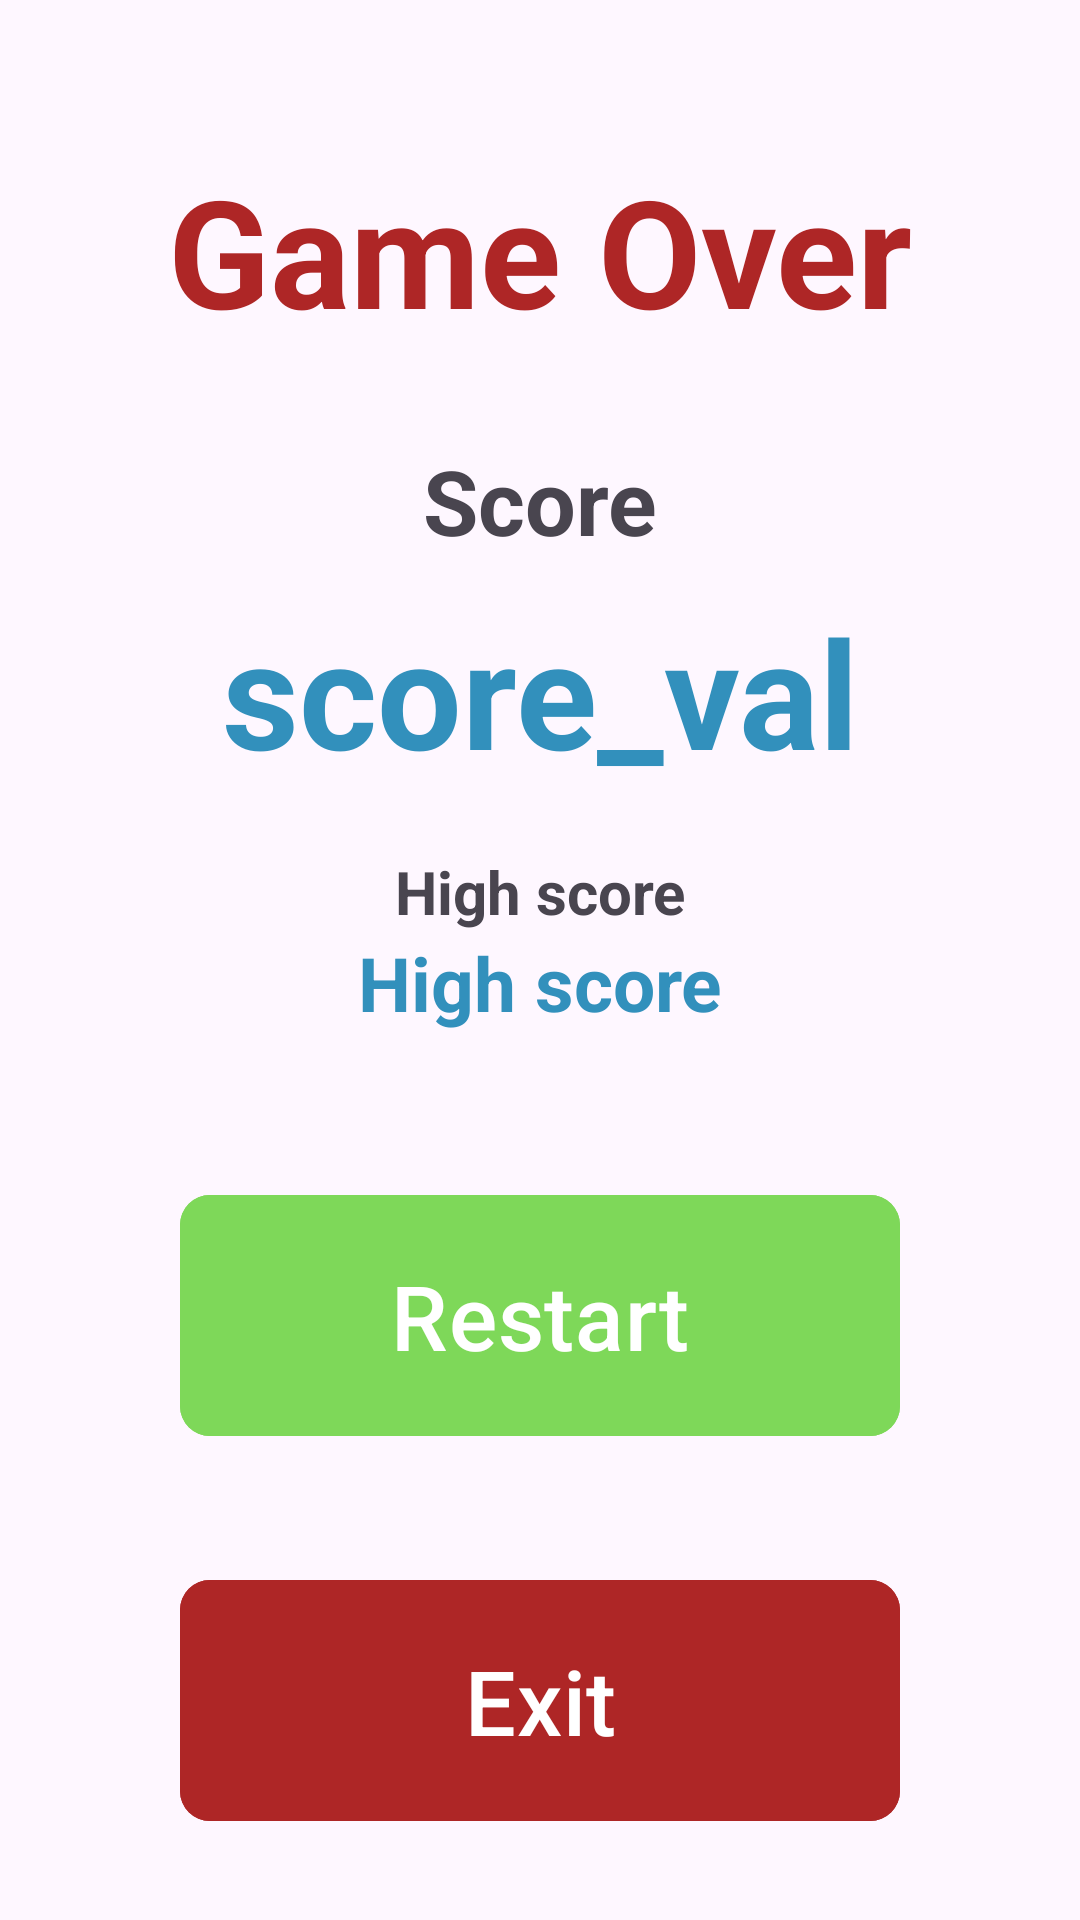

Reconstruct the res/layout file that produces this screen, plus the resources it refers to.
<!-- AndroidManifest.xml: application theme Theme.DroidJet -->
<!-- res/layout/fragment_game_over.xml -->
<?xml version="1.0" encoding="utf-8"?>
<androidx.constraintlayout.widget.ConstraintLayout xmlns:android="http://schemas.android.com/apk/res/android"
    xmlns:app="http://schemas.android.com/apk/res-auto"
    xmlns:tools="http://schemas.android.com/tools"
    android:layout_width="match_parent"
    android:layout_height="match_parent"
    tools:context=".fragments.GameOverFragment">

    <TextView
        android:id="@+id/textView1"
        android:layout_width="wrap_content"
        android:layout_height="wrap_content"
        android:layout_marginTop="50dp"
        android:text="@string/game_over_small"
        android:textColor="#AE2626"
        android:textSize="50sp"
        android:textStyle="bold"
        app:layout_constraintEnd_toEndOf="parent"
        app:layout_constraintStart_toStartOf="parent"
        app:layout_constraintTop_toTopOf="parent" />

    <TextView
        android:id="@+id/textView2"
        android:layout_width="wrap_content"
        android:layout_height="wrap_content"
        android:layout_marginTop="30dp"
        android:text="@string/your_score"
        android:textSize="30sp"
        android:textStyle="bold"
        app:layout_constraintEnd_toEndOf="parent"
        app:layout_constraintStart_toStartOf="parent"
        app:layout_constraintTop_toBottomOf="@+id/textView1" />


    <TextView
        android:id="@+id/score"
        android:layout_width="wrap_content"
        android:layout_height="wrap_content"
        android:layout_marginTop="10dp"
        android:text="@string/score_val"
        android:textColor="@color/decent_blue"
        android:textSize="50sp"
        android:textStyle="bold"
        app:layout_constraintEnd_toEndOf="parent"
        app:layout_constraintStart_toStartOf="parent"
        app:layout_constraintTop_toBottomOf="@+id/textView2" />

    <androidx.constraintlayout.widget.ConstraintLayout
        android:id="@+id/constraintLayout"
        android:layout_width="wrap_content"
        android:layout_height="wrap_content"
        android:layout_marginTop="20dp"
        app:layout_constraintEnd_toEndOf="@id/exitButton"
        app:layout_constraintStart_toStartOf="@+id/exitButton"
        app:layout_constraintTop_toBottomOf="@+id/score">

        <TextView
            android:id="@+id/plc_high_score"
            android:layout_width="wrap_content"
            android:layout_height="wrap_content"
            android:text="@string/high_score"
            android:textSize="20sp"
            android:textStyle="bold"
            app:layout_constraintEnd_toEndOf="parent"
            app:layout_constraintStart_toStartOf="parent"
            app:layout_constraintTop_toTopOf="parent" />

        <TextView
            android:id="@+id/high_score"
            android:layout_width="wrap_content"
            android:layout_height="wrap_content"
            android:text="@string/high_score"
            android:textColor="#3290BC"
            android:textSize="25sp"
            android:textStyle="bold"
            app:layout_constraintEnd_toEndOf="parent"
            app:layout_constraintStart_toStartOf="parent"
            app:layout_constraintTop_toBottomOf="@+id/plc_high_score" />
    </androidx.constraintlayout.widget.ConstraintLayout>

    <com.google.android.material.button.MaterialButton
        android:id="@+id/restart"
        android:layout_width="match_parent"
        android:layout_height="wrap_content"
        android:layout_marginHorizontal="60dp"
        android:layout_marginTop="50dp"
        android:backgroundTint="@color/decent_green"
        android:padding="20dp"
        android:text="@string/restart"
        android:textColor="@color/white"
        android:textSize="30sp"
        app:cornerRadius="10dp"
        app:layout_constraintEnd_toEndOf="parent"
        app:layout_constraintStart_toStartOf="parent"
        app:layout_constraintTop_toBottomOf="@+id/constraintLayout" />

    <com.google.android.material.button.MaterialButton
        android:id="@+id/exitButton"
        android:layout_width="match_parent"
        android:layout_height="wrap_content"
        android:layout_marginHorizontal="60dp"
        android:layout_marginTop="40dp"
        android:backgroundTint="@color/decent_red"
        android:padding="20dp"
        android:text="@string/exit"
        android:textColor="@color/white"
        android:textSize="30sp"
        app:cornerRadius="10dp"
        app:layout_constraintEnd_toEndOf="parent"
        app:layout_constraintStart_toStartOf="parent"
        app:layout_constraintTop_toBottomOf="@+id/restart" />

</androidx.constraintlayout.widget.ConstraintLayout>
<!-- resources referenced by this layout -->
<resources>
  <color name="decent_blue">#3290BC</color>
  <color name="decent_green">#7ED859</color>
  <color name="decent_red">#AE2626</color>
  <color name="white">#FFFFFFFF</color>
  <string name="exit">Exit</string>
  <string name="game_over_small">Game Over</string>
  <string name="high_score">High score</string>
  <string name="restart">Restart</string>
  <string name="score_val">score_val</string>
  <string name="your_score">Score</string>
  <style name="Theme.DroidJet" parent="Base.Theme.DroidJet" />
  <style name="Base.Theme.DroidJet" parent="Theme.Material3.DayNight.NoActionBar">
          
          
      </style>
</resources>
